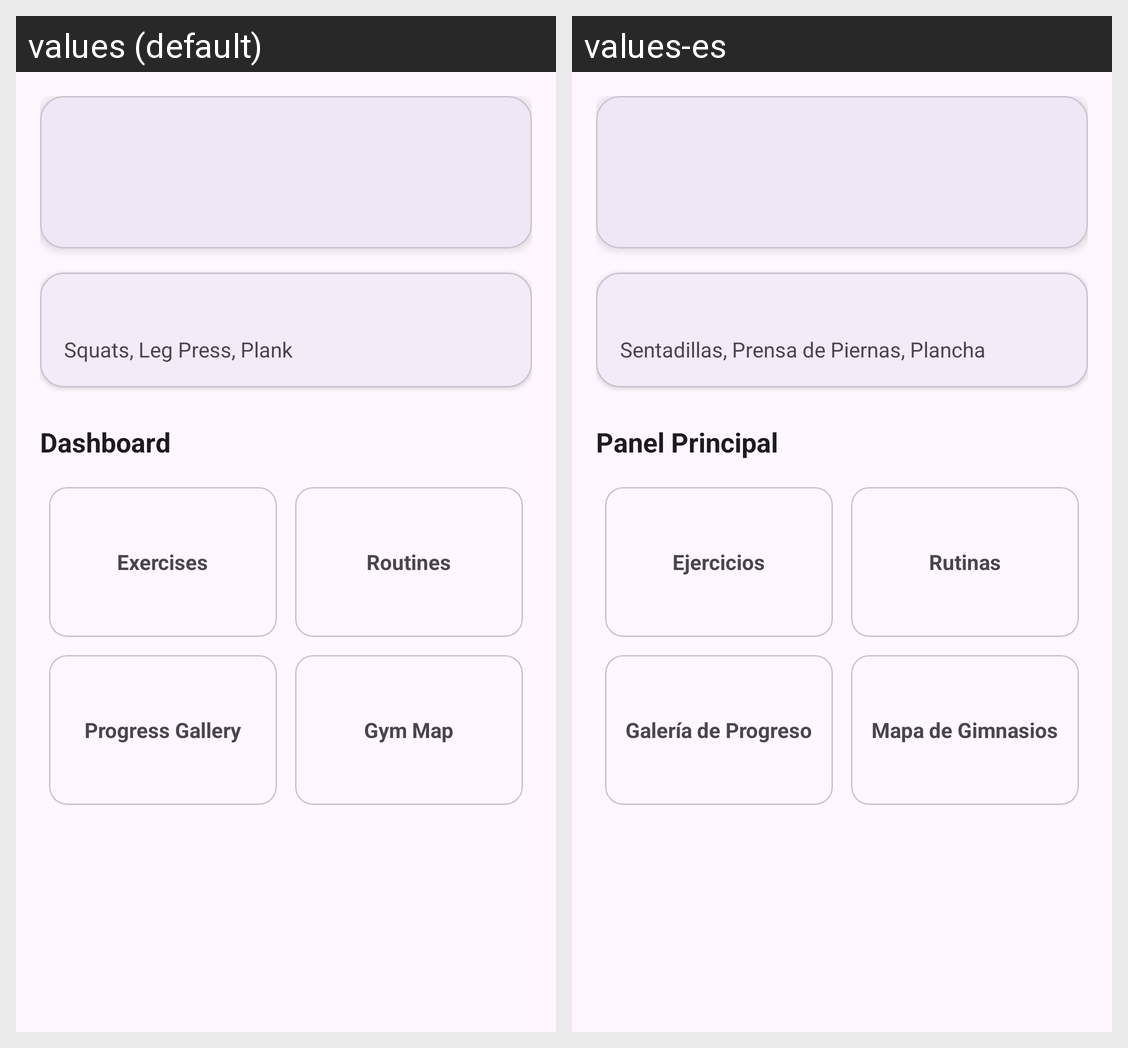

Strings drawn on this Android screen and how each of the app's shown locales translates them:
Android screen res/layout/activity_dashboard.xml rendered under 2 locales, left to right: values (default), values-es. Device: Nexus 5 (rendered at 1080×1920; each locale shown at half size, 540×960, under a caption strip naming it); theme Theme.GymSync.
Strings drawn on this screen, with the default value and each locale's value (text and hints the layout hard-codes, and strings that could not be matched under every locale, appear in the picture but are not listed):

dashboard_sample_routine_summary
  values: Squats, Leg Press, Plank
  values-es: Sentadillas, Prensa de Piernas, Plancha

nav_dashboard
  values: Dashboard
  values-es: Panel Principal

nav_exercises
  values: Exercises
  values-es: Ejercicios

nav_routines
  values: Routines
  values-es: Rutinas

nav_gallery
  values: Progress Gallery
  values-es: Galería de Progreso

nav_map
  values: Gym Map
  values-es: Mapa de Gimnasios
